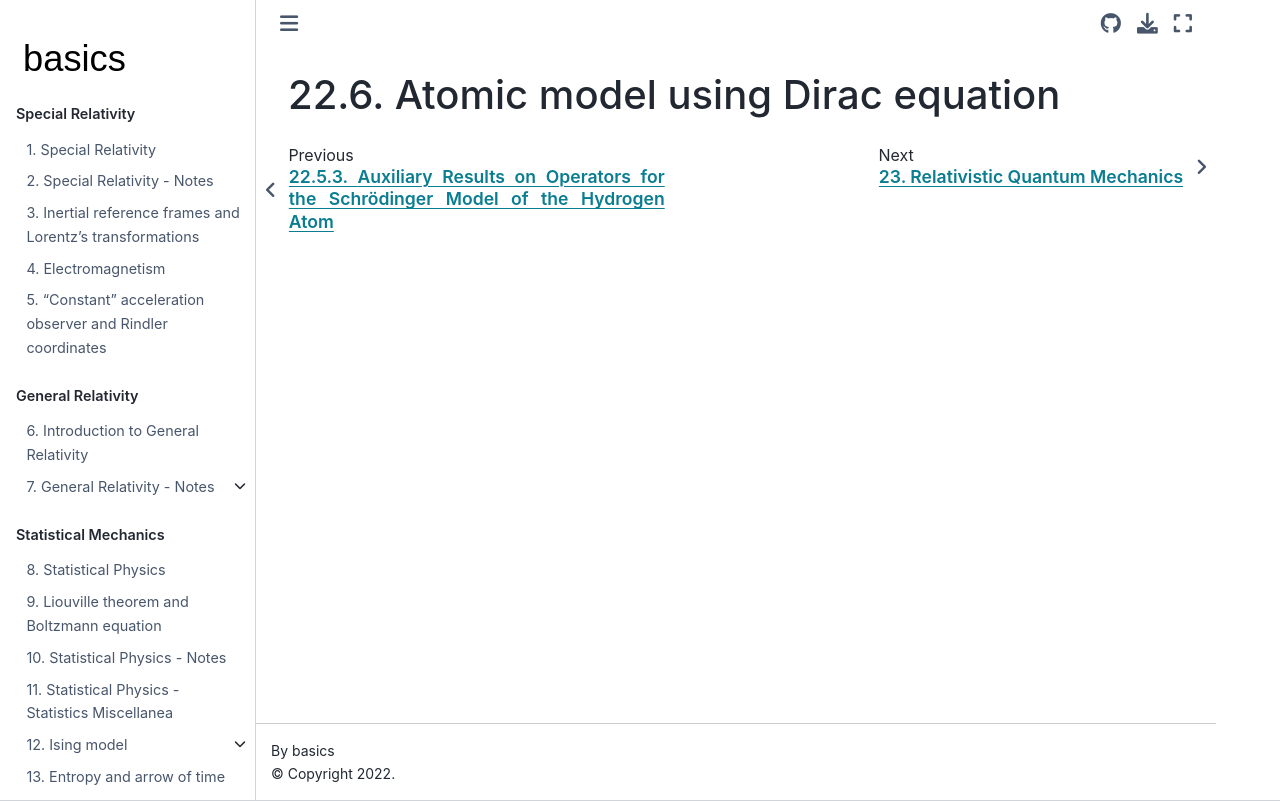

repository: Basics2022/bbooks-physics-modern · page: ch/quantum-mechanics/atom-models/dirac.html · generator: jekyll

(quantum-mechanics:atom-models:dirac)=
# Atomic model using Dirac equation
